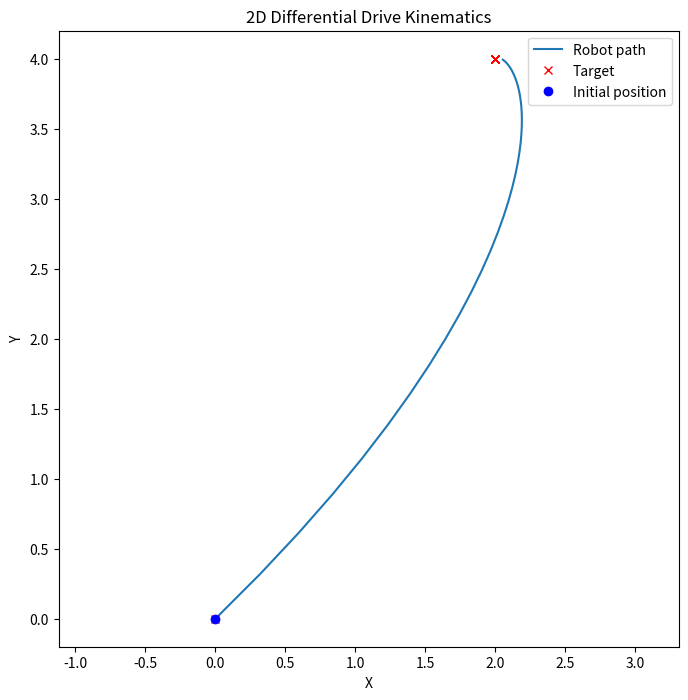

Generate this figure with matplotlib:
import numpy as np
import matplotlib.pyplot as plt

# Parameters
R = 1  # radius of the wheels
L = 2  # distance between the wheels

# Initial state of the robot
x = 0
y = 0
theta = np.pi/4

# Target location
xt = 2
yt = 4

# Control inputs (angular velocities of the wheels)
w_l = 1  # rad/s
w_r = 2  # rad/s

# Time parameters
t0 = 0
tf = 10
dt = 0.1

# Lists to store robot pose and path
robot_poses = [(x,y)]
path = [(x,y)]

# Differential drive kinematics
def differential_drive(x, y, theta, w_l, w_r):
    v = R*(w_l + w_r)/2
    w = R*(w_r - w_l)/L
    x += v*np.cos(theta)*dt
    y += v*np.sin(theta)*dt
    theta += w*dt
    return x, y, theta

# Inverse kinematics
def inverse_kinematics(x, y, theta, xt, yt):
    dx = xt - x
    dy = yt - y
    rho = np.sqrt(dx**2 + dy**2)
    alpha = -theta + np.arctan2(dy, dx)
    beta = -theta - alpha
    w_l = (rho - L/2*alpha)/R
    w_r = (rho + L/2*alpha)/R
    return w_l, w_r

# Simulation loop
t = t0
while t < tf:
    w_l, w_r = inverse_kinematics(x, y, theta, xt, yt)
    x, y, theta = differential_drive(x, y, theta, w_l, w_r)
    t += dt
    if np.sqrt((x - xt)**2 + (y - yt)**2) < 0.05:
        break
    robot_poses.append((x, y))
    path.append((xt, yt))

# Convert to numpy arrays for plotting
robot_poses = np.array(robot_poses)
path = np.array(path)

# Plotting
plt.figure(figsize=(8, 8))
plt.title('2D Differential Drive Kinematics')
plt.plot(robot_poses[:, 0], robot_poses[:, 1], label='Robot path')
plt.plot(path[:, 0], path[:, 1], 'rx', label='Target')
plt.plot(0, 0, 'bo', label='Initial position')
plt.xlabel('X')
plt.ylabel('Y')
plt.axis('equal')
plt.legend()
plt.show()
